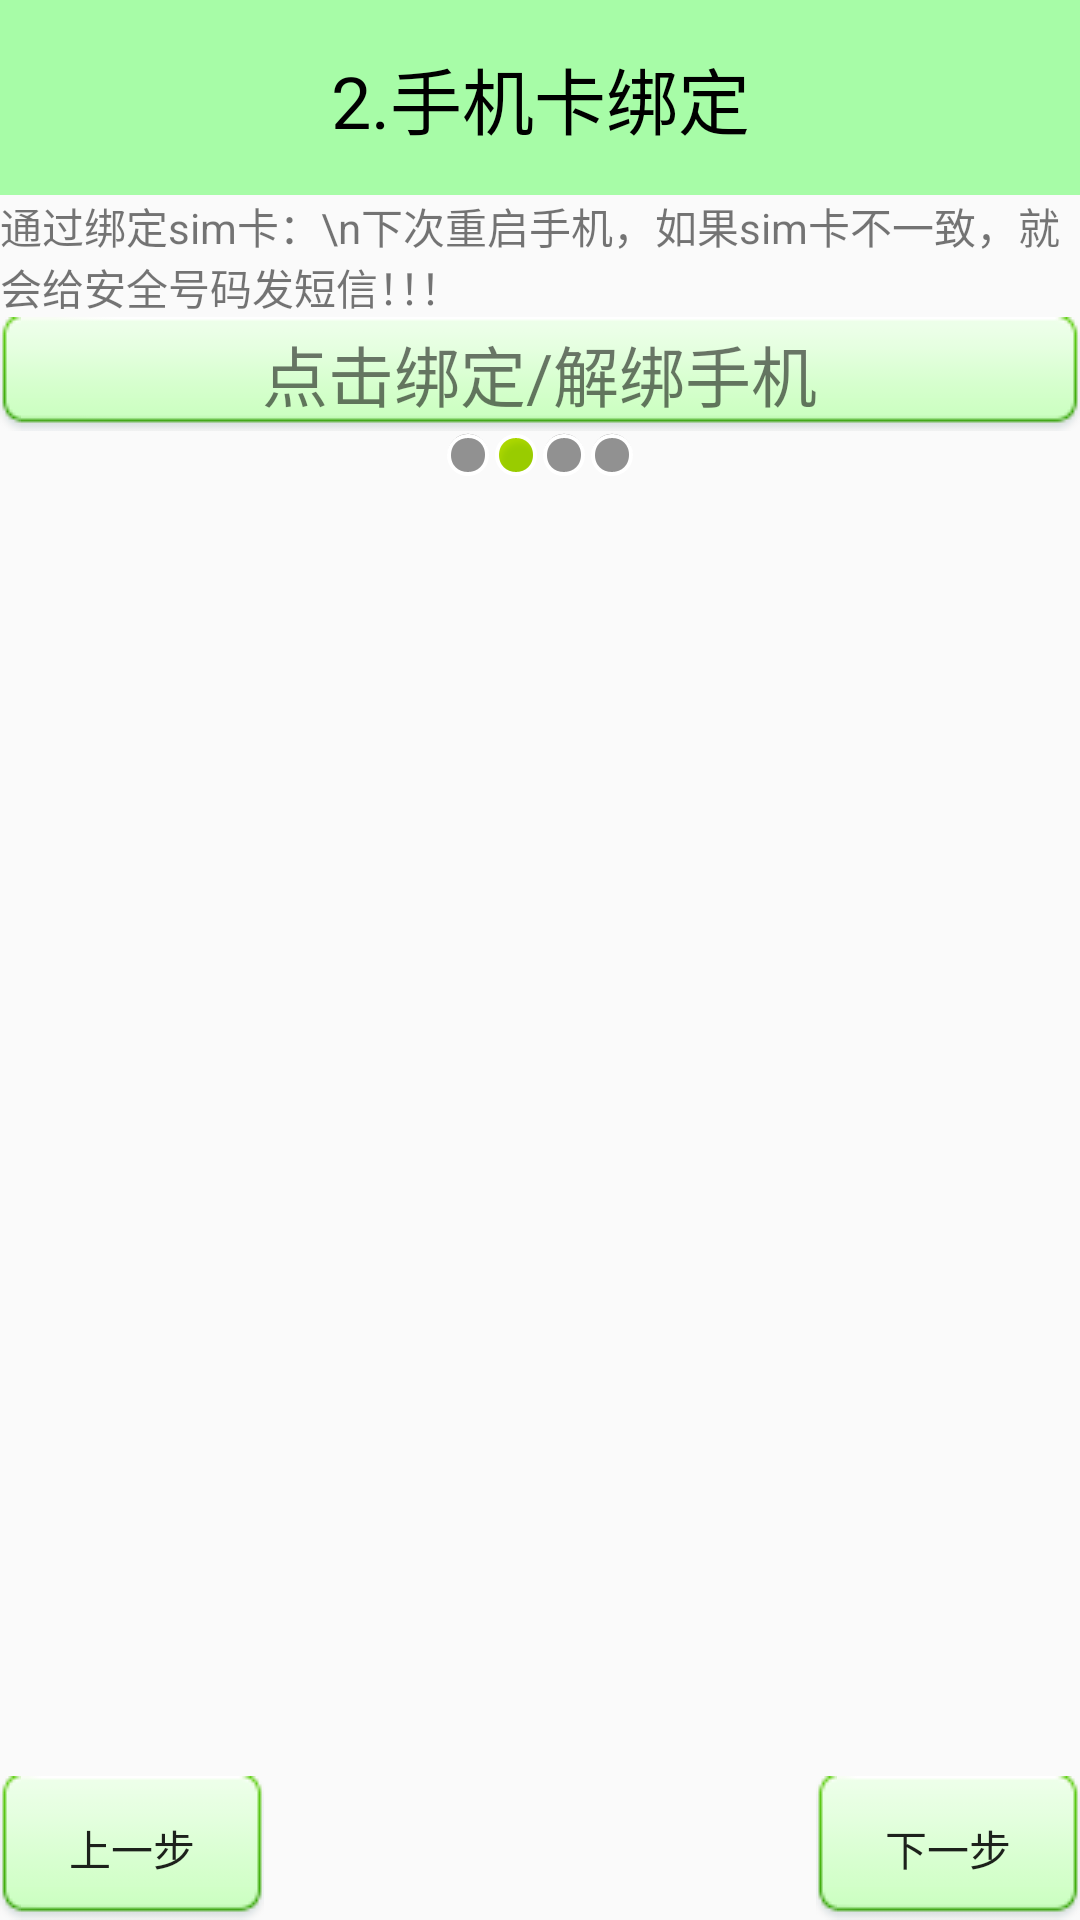

Write the Android layout XML for this screen, with the resource values it uses.
<!-- AndroidManifest.xml: application theme Theme.AppCompat.Light.NoActionBar -->
<!-- res/layout/layout_lost_find_setup2.xml -->
<?xml version="1.0" encoding="utf-8"?>
<LinearLayout xmlns:android="http://schemas.android.com/apk/res/android"
    android:layout_width="match_parent"
    android:layout_height="match_parent"
    android:orientation="vertical">
    <TextView
        style="@style/style_tile"
        android:text="2.手机卡绑定"/>
    <TextView
        android:layout_width="wrap_content"
        android:layout_height="wrap_content"
        android:text="通过绑定sim卡：\n下次重启手机，如果sim卡不一致，就会给安全号码发短信！！！"/>
    <RelativeLayout
        android:id="@+id/rl_setup2_bind"
        android:layout_width="match_parent"
        android:layout_height="wrap_content"
        android:background="@drawable/btn_selector"
        >
        <ImageView
            android:id="@+id/iv_setup2_bind"
            android:layout_width="wrap_content"
            android:layout_height="wrap_content"
            android:layout_centerInParent="true"
            android:layout_alignParentRight="true"
            android:background="@drawable/unlock"/>
        <TextView
            android:layout_width="wrap_content"
            android:layout_height="wrap_content"
            android:layout_centerInParent="true"
            android:textSize="22sp"
            android:text="点击绑定/解绑手机"/>
    </RelativeLayout>
    <LinearLayout
        android:layout_width="match_parent"
        android:layout_height="wrap_content"
        android:gravity="center_horizontal"
        android:orientation="horizontal">
        <ImageView
            android:layout_width="wrap_content"
            android:layout_height="wrap_content"
            android:background="@android:drawable/presence_invisible"/>
        <ImageView
            android:layout_width="wrap_content"
            android:layout_height="wrap_content"
            android:background="@android:drawable/presence_online"/>
        <ImageView
            android:layout_width="wrap_content"
            android:layout_height="wrap_content"
            android:background="@android:drawable/presence_invisible"/>
        <ImageView
            android:layout_width="wrap_content"
            android:layout_height="wrap_content"
            android:background="@android:drawable/presence_invisible"/>
    </LinearLayout>
    <RelativeLayout
        android:layout_width="match_parent"
        android:layout_height="match_parent"
        >
        <ImageView
            android:layout_width="wrap_content"
            android:layout_height="wrap_content"
            android:layout_centerInParent="true"
            android:background="@drawable/bind"/>
        <Button
            android:layout_width="wrap_content"
            android:layout_height="wrap_content"
            android:onClick="previous"
            android:layout_alignParentBottom="true"
            android:layout_alignParentLeft="true"
            android:background="@drawable/btn_selector"
            android:text="上一步"/>
        <Button
            android:layout_width="wrap_content"
            android:layout_height="wrap_content"
            android:onClick="next"
            android:layout_alignParentBottom="true"
            android:layout_alignParentRight="true"
            android:background="@drawable/btn_selector"
            android:text="下一步"/>
    </RelativeLayout>

</LinearLayout>
<!-- resources referenced by this layout -->
<resources>
  <!-- drawable btn_selector (drawable) -->
  <?xml version="1.0" encoding="utf-8"?>
  <selector xmlns:android="http://schemas.android.com/apk/res/android">
      <item android:state_pressed="true" android:drawable="@drawable/btn_green_pressed"/>
      <item android:state_pressed="false" android:drawable="@drawable/btn_green_normal"/>
  </selector>
  <style name="style_tile">
          <item name="android:layout_width">match_parent</item>
          <item name="android:layout_height">65dp</item>
          <item name="android:background">@color/title_bg</item>
          <item name="android:gravity">center</item>
          <item name="android:textColor">#000000</item>
          <item name="android:textSize">24sp</item>
      </style>
  <color name="title_bg">#5500ff00</color>
</resources>
